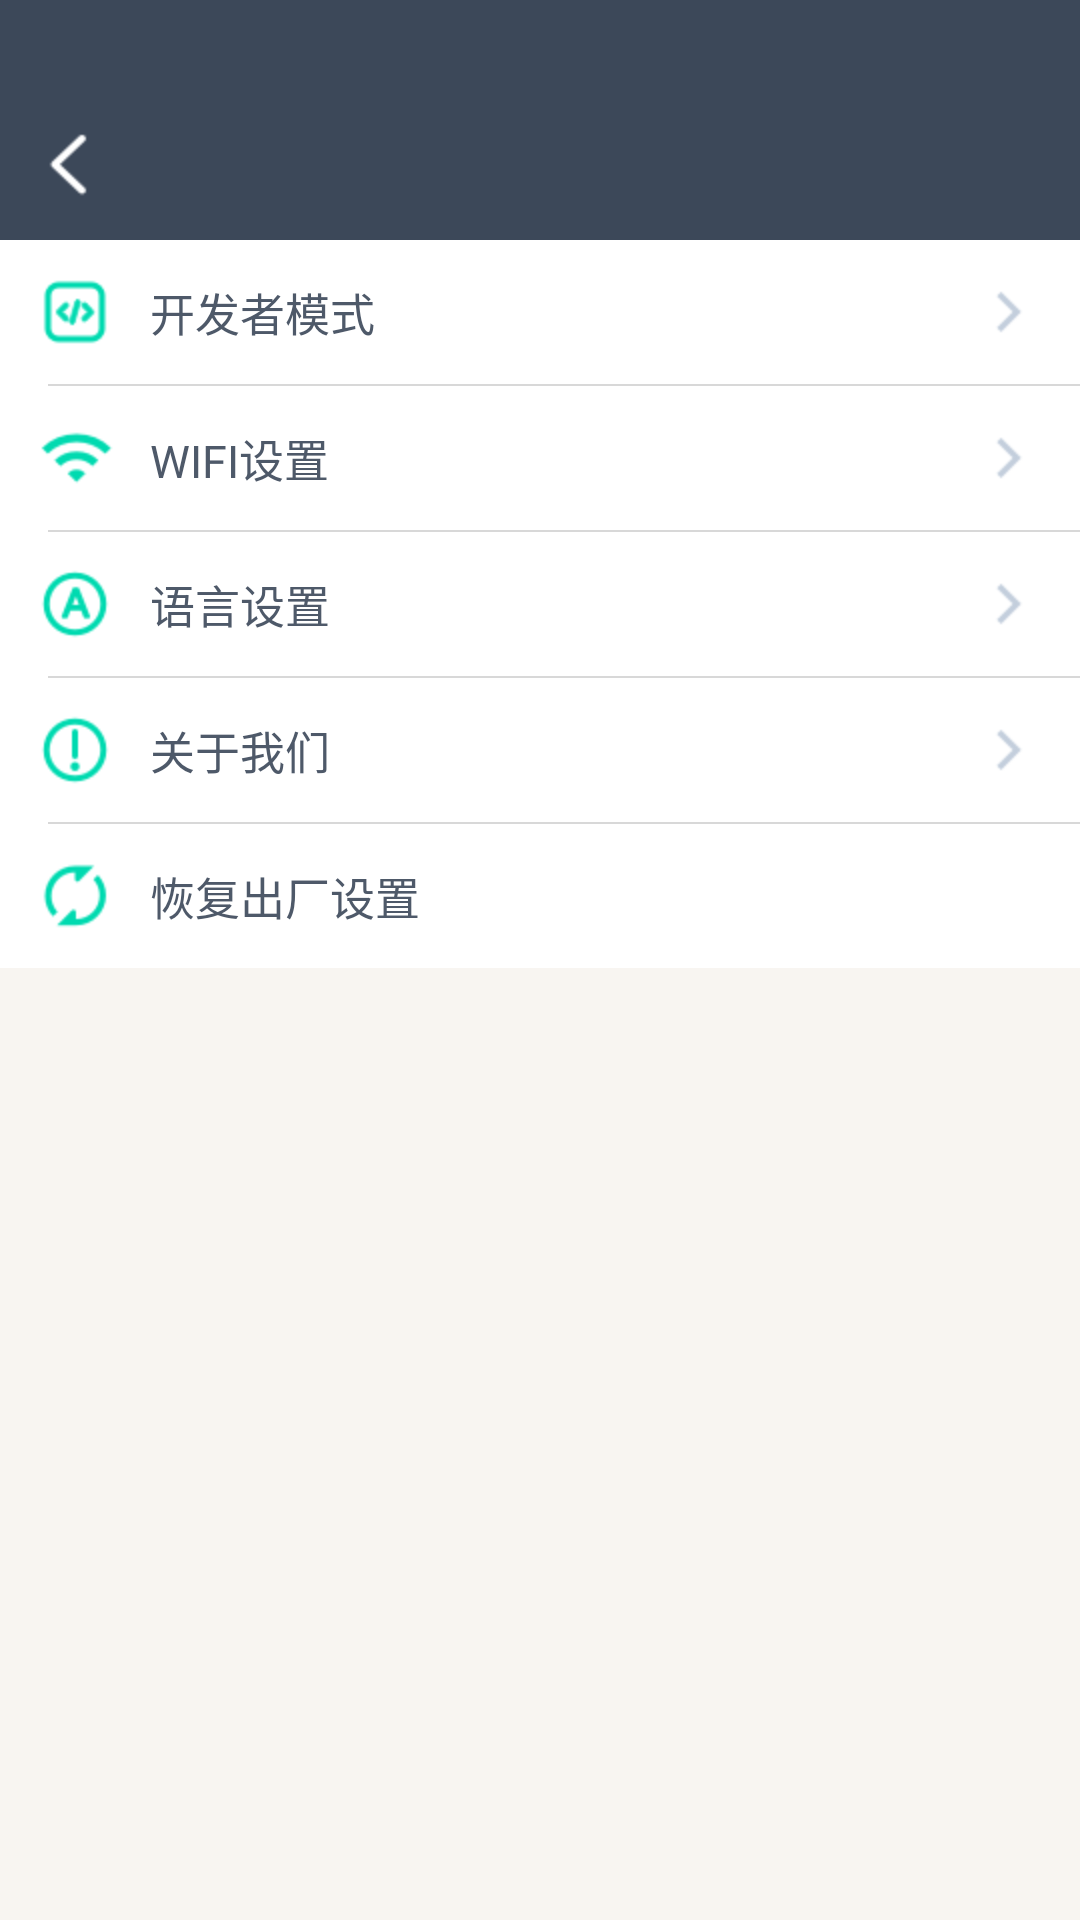

Layout XML and referenced resources for this Android screen:
<!-- AndroidManifest.xml: application theme AppTheme -->
<!-- res/layout/activity_setting.xml -->
<?xml version="1.0" encoding="utf-8"?>
<LinearLayout xmlns:android="http://schemas.android.com/apk/res/android"
    android:layout_width="match_parent"
    android:layout_height="match_parent"
    android:background="@color/base_color"
    android:orientation="vertical">

    <include layout="@layout/header_bar" />

    <ScrollView
        android:layout_width="match_parent"
        android:layout_height="wrap_content"
        android:scrollbars="none">

        <LinearLayout
            android:layout_width="match_parent"
            android:layout_height="match_parent"
            android:orientation="vertical">



            <LinearLayout
                android:id="@+id/btn_developer_mode"
                style="@style/setting_linear_style">

                <LinearLayout style="@style/setting_child_linear_style">

                    <ImageView
                        style="@style/setting_icon_style"
                        android:background="@mipmap/developers" />

                    <TextView
                        style="@style/setting_tv_style"
                        android:text="@string/developer_mode_text" />

                    <ImageView style="@style/setting_arrow_right_style" />
                </LinearLayout>

                <View style="@style/setting_un_line_style" />

            </LinearLayout>

            <LinearLayout
                android:id="@+id/btn_wifi_setting"
                style="@style/setting_linear_style">

                <LinearLayout style="@style/setting_child_linear_style">

                    <ImageView
                        style="@style/setting_icon_style"
                        android:background="@mipmap/wifi" />

                    <TextView
                        style="@style/setting_tv_style"
                        android:text="@string/wifi_setting_text" />

                    <ImageView style="@style/setting_arrow_right_style" />
                </LinearLayout>

                <View style="@style/setting_un_line_style" />

            </LinearLayout>


            <LinearLayout
                android:id="@+id/btn_language_settings"
                style="@style/setting_linear_style">

                <LinearLayout style="@style/setting_child_linear_style">

                    <ImageView
                        style="@style/setting_icon_style"
                        android:background="@mipmap/language" />

                    <TextView
                        style="@style/setting_tv_style"
                        android:text="@string/language_settings_text" />

                    <ImageView style="@style/setting_arrow_right_style" />
                </LinearLayout>

                <View style="@style/setting_un_line_style" />

            </LinearLayout>


            <LinearLayout
                android:id="@+id/btn_about"
                style="@style/setting_linear_style">

                <LinearLayout style="@style/setting_child_linear_style">

                    <ImageView
                        style="@style/setting_icon_style"
                        android:background="@mipmap/about_us" />

                    <TextView
                        style="@style/setting_tv_style"
                        android:text="@string/about_us_text" />

                    <ImageView style="@style/setting_arrow_right_style" />
                </LinearLayout>

                <View style="@style/setting_un_line_style" />

            </LinearLayout>

            <LinearLayout
                android:id="@+id/btn_factory_reset"
                style="@style/setting_linear_style">

                <LinearLayout style="@style/setting_child_linear_style">

                    <ImageView
                        style="@style/setting_icon_style"
                        android:background="@mipmap/restore" />

                    <TextView
                        style="@style/setting_tv_style"
                        android:text="@string/factory_reset_text" />

                </LinearLayout>
            </LinearLayout>

        </LinearLayout>
    </ScrollView>


</LinearLayout>
<!-- res/layout/header_bar.xml (included above) -->
<?xml version="1.0" encoding="utf-8"?>
<LinearLayout xmlns:android="http://schemas.android.com/apk/res/android"
    android:layout_width="match_parent"
    android:layout_height="wrap_content"
    android:id="@+id/header_all"
    android:background="@color/theme_color"
    android:orientation="vertical"
    >


    <View
        android:layout_width="match_parent"
        android:layout_height="30dp"></View>


<RelativeLayout
    android:layout_width="match_parent"
    android:layout_height="50dp">
    <ImageButton
        android:id="@+id/header_left"
        android:background="@null"
        android:layout_width="wrap_content"
        android:layout_height="wrap_content"
        android:layout_alignParentLeft="true"
        android:layout_centerVertical="true"

        android:src="@mipmap/nav_back"/>
    <TextView
        android:id="@+id/header_left_text"
        android:background="@null"
        android:layout_width="wrap_content"
        android:layout_height="wrap_content"
        android:layout_alignParentLeft="true"
        android:layout_centerVertical="true"
        android:layout_marginLeft="15dp"
        android:visibility="gone"
        />



    <TextView
        android:id="@+id/header_text"
        android:layout_width="wrap_content"
        android:layout_height="wrap_content"
        android:layout_centerInParent="true"
        android:textColor="#FFFFFF"
        android:textSize="20dp"/>


    <ImageButton
        android:id="@+id/header_haoyou"
        android:layout_width="wrap_content"
        android:layout_height="wrap_content"
        android:background="@null"
        android:layout_centerVertical="true"
        android:layout_alignParentRight="true"
        android:layout_marginRight="55dp"
        android:visibility="gone"
        />



    <ImageButton
        android:id="@+id/header_right"
        android:background="@null"
        android:layout_width="wrap_content"
        android:layout_height="match_parent"
        android:layout_centerVertical="true"
        android:layout_marginRight="15dp"
        android:layout_alignParentRight="true"
        android:visibility="gone"
       />

    <TextView
        android:id="@+id/header_right_msg"
        android:background="@null"
        android:layout_width="wrap_content"
        android:layout_height="match_parent"
        android:layout_centerVertical="true"
        android:layout_marginRight="15dp"
        android:layout_alignParentRight="true"
        android:gravity="center"
        android:textColor="#FFFFFF"
        android:visibility="gone"
        android:textSize="20dp"
        />

</RelativeLayout>
</LinearLayout>
<!-- resources referenced by this layout -->
<resources>
  <color name="base_color">#F8F5F1</color>
  <color name="theme_color">#3C4859</color>
  <!-- mipmap about_us: png bitmap (mipmap-hdpi, 1115 bytes) -->
  <!-- mipmap developers: png bitmap (mipmap-hdpi, 1331 bytes) -->
  <!-- mipmap language: png bitmap (mipmap-hdpi, 1412 bytes) -->
  <!-- mipmap nav_back: png bitmap (mipmap-hdpi, 623 bytes) -->
  <!-- mipmap restore: png bitmap (mipmap-hdpi, 1260 bytes) -->
  <!-- mipmap wifi: png bitmap (mipmap-hdpi, 1095 bytes) -->
  <string name="about_us_text">关于我们</string>
  <string name="developer_mode_text">开发者模式</string>
  <string name="factory_reset_text">恢复出厂设置</string>
  <string name="language_settings_text">语言设置</string>
  <string name="wifi_setting_text">WIFI设置</string>
  <style name="setting_arrow_right_style">
          <item name="android:layout_width">48dp</item>
          <item name="android:layout_height">48dp</item>
          <item name="android:background">@mipmap/list_in</item>
      </style>
  <style name="setting_child_linear_style">
          <item name="android:layout_width">match_parent</item>
          <item name="android:layout_height">48dp</item>
          <item name="android:gravity">center_vertical</item>
          <item name="android:paddingLeft">10dp</item>
          <item name="android:orientation">horizontal</item>
      </style>
  <style name="setting_icon_style">
          <item name="android:layout_width">30dp</item>
          <item name="android:layout_height">30dp</item>
      </style>
  <style name="setting_linear_style">
          <item name="android:layout_width">match_parent</item>
          <item name="android:layout_height">wrap_content</item>
          <item name="android:background">@color/white_color</item>
          <item name="android:orientation">vertical</item>
      </style>
  <style name="setting_tv_style">
          <item name="android:layout_width">match_parent</item>
          <item name="android:layout_height">wrap_content</item>
          <item name="android:layout_weight">1</item>
          <item name="android:textSize">15sp</item>
          <item name="android:textColor">@color/black_color</item>
          <item name="android:layout_marginLeft">10dp</item>
      </style>
  <style name="setting_un_line_style">
          <item name="android:layout_width">match_parent</item>
          <item name="android:layout_height">0.5dp</item>
          <item name="android:layout_marginLeft">16dp</item>
          <item name="android:background">#D8D8D8</item>
      </style>
  <style name="AppTheme" parent="Theme.AppCompat.Light.DarkActionBar">
          
          <item name="colorPrimary">@color/colorPrimary</item>
          <item name="colorPrimaryDark">@color/colorPrimaryDark</item>
          <item name="colorAccent">@color/colorAccent</item>
      </style>
  <color name="white_color">#ffffff</color>
  <color name="black_color">#4E5969</color>
  <color name="colorPrimary">#3F51B5</color>
  <color name="colorPrimaryDark">#303F9F</color>
  <color name="colorAccent">#FF4081</color>
</resources>
